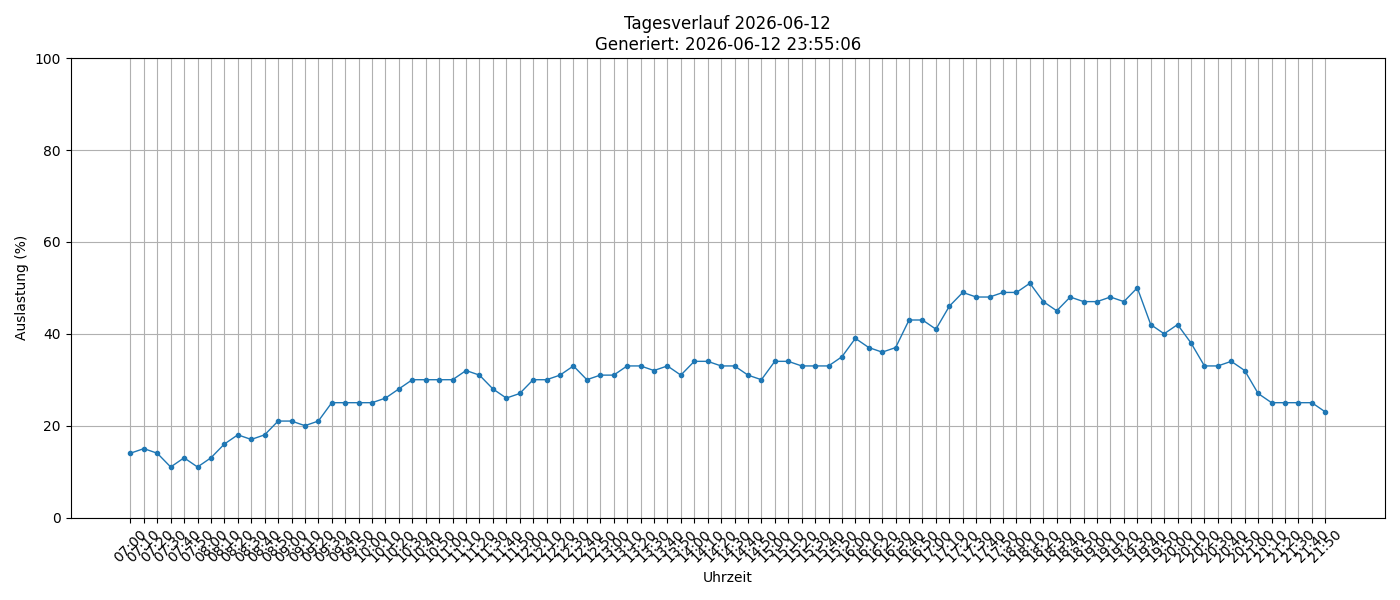

Values plotted in this chart, from the file beside it:
timestamp, load_percent
2026-06-12 07:00:01, 14
2026-06-12 07:10:01, 15
2026-06-12 07:20:01, 14
2026-06-12 07:30:01, 11
2026-06-12 07:40:01, 13
2026-06-12 07:50:02, 11
2026-06-12 08:00:01, 13
2026-06-12 08:10:02, 16
2026-06-12 08:20:02, 18
2026-06-12 08:30:01, 17
2026-06-12 08:40:01, 18
2026-06-12 08:50:01, 21
2026-06-12 09:00:01, 21
2026-06-12 09:10:01, 20
2026-06-12 09:20:01, 21
2026-06-12 09:30:01, 25
2026-06-12 09:40:01, 25
2026-06-12 09:50:01, 25
2026-06-12 10:00:01, 25
2026-06-12 10:10:01, 26
2026-06-12 10:20:01, 28
2026-06-12 10:30:01, 30
2026-06-12 10:40:01, 30
2026-06-12 10:50:01, 30
2026-06-12 11:00:02, 30
2026-06-12 11:10:01, 32
2026-06-12 11:20:01, 31
2026-06-12 11:30:01, 28
2026-06-12 11:40:01, 26
2026-06-12 11:50:01, 27
2026-06-12 12:00:01, 30
2026-06-12 12:10:01, 30
2026-06-12 12:20:01, 31
2026-06-12 12:30:01, 33
2026-06-12 12:40:01, 30
2026-06-12 12:50:01, 31
2026-06-12 13:00:01, 31
2026-06-12 13:10:01, 33
2026-06-12 13:20:01, 33
2026-06-12 13:30:01, 32
2026-06-12 13:40:01, 33
2026-06-12 13:50:01, 31
2026-06-12 14:00:01, 34
2026-06-12 14:10:01, 34
2026-06-12 14:20:01, 33
2026-06-12 14:30:01, 33
2026-06-12 14:40:01, 31
2026-06-12 14:50:01, 30
2026-06-12 15:00:01, 34
2026-06-12 15:10:01, 34
2026-06-12 15:20:01, 33
2026-06-12 15:30:01, 33
2026-06-12 15:40:01, 33
2026-06-12 15:50:01, 35
2026-06-12 16:00:01, 39
2026-06-12 16:10:01, 37
2026-06-12 16:20:01, 36
2026-06-12 16:30:01, 37
2026-06-12 16:40:01, 43
2026-06-12 16:50:01, 43
... 30 more rows
